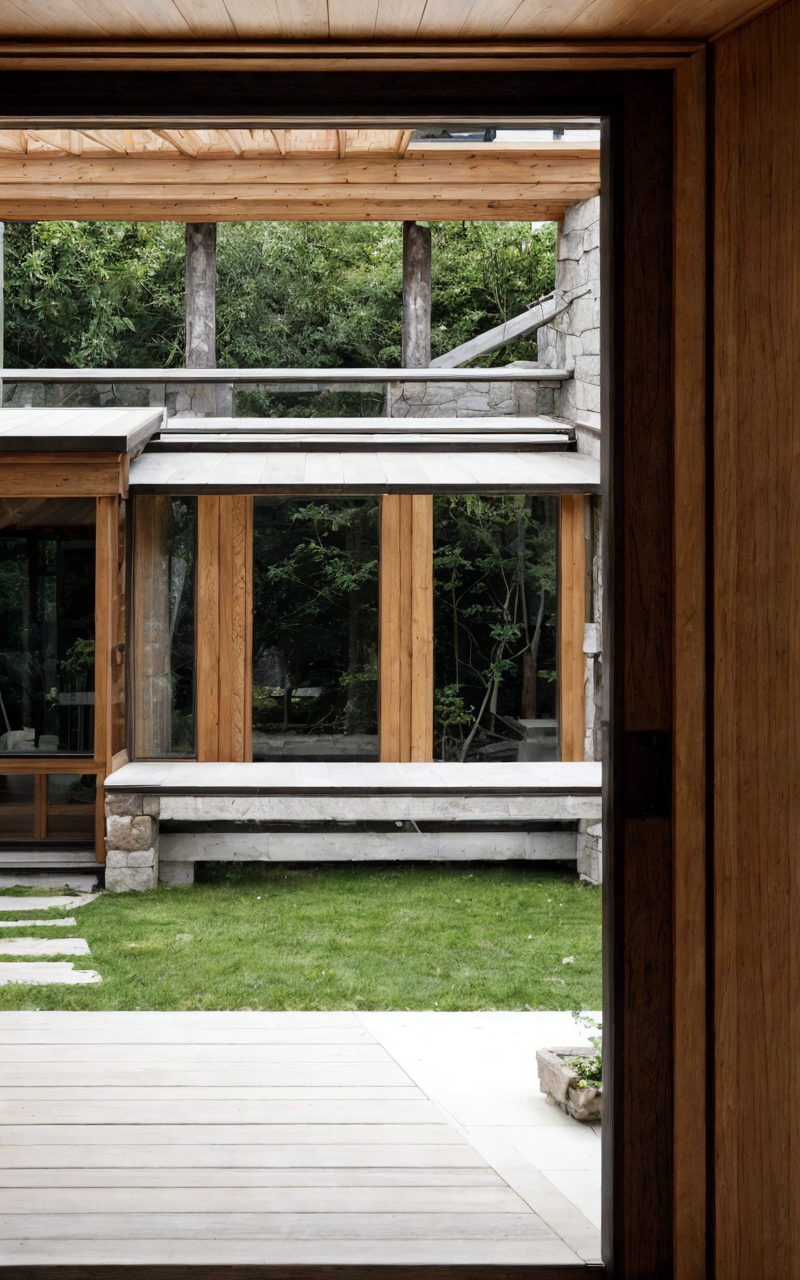
Generation parameters embedded in this image by AUTOMATIC1111 Stable Diffusion web UI or a fork of it (Forge, ...) (PNG 'parameters' text chunk):
The view from inside a small Frank Lloyd Wright-inspired building, looking out through a large horizontal window. The window frames a natural landscape, seamlessly connecting the interior to the outdoors. The building's facade is visible from this perspective, with a low, horizontal profile, strong lines, and broad overhanging eaves blending into the surroundings. Constructed from natural materials like stone, wood, and glass, the earthy tones and textures harmonize with the outside environment. The window design allows abundant natural light to fill the room, casting soft shadows that highlight the cozy, intimate interior space. The exterior shows innovative cantilevered sections and deep overhangs that provide shaded areas, creating a peaceful and inviting outdoor space with simple, native landscaping. The scene feels warm and grounded, emphasizing the connection between indoor comfort and the natural world outside.
Steps: 20, Sampler: DPM++ 2M, Schedule type: Karras, CFG scale: 1, Seed: 767257473, Size: 200x320, Model hash: f47e942ad4, Model: realisticVisionV60B1_v51HyperVAE, Denoising strength: 0.6, Hires upscale: 4, Hires upscaler: 4x-UltraSharp, Version: 1.10.1